Labelled photos from "artpictures", an image-classification folder in serdarjan1995/CNN. The possible labels are: action, colorful, landscape, modern.

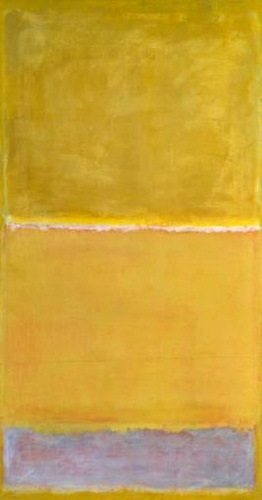
Label: colorful

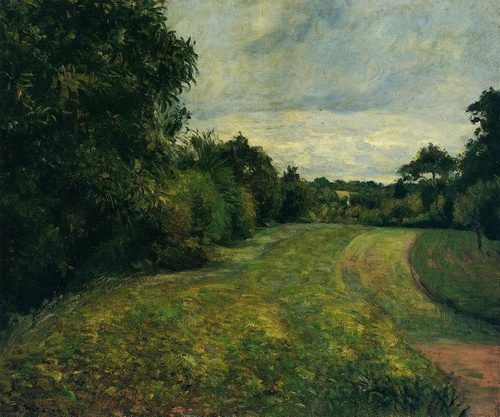
Label: landscape

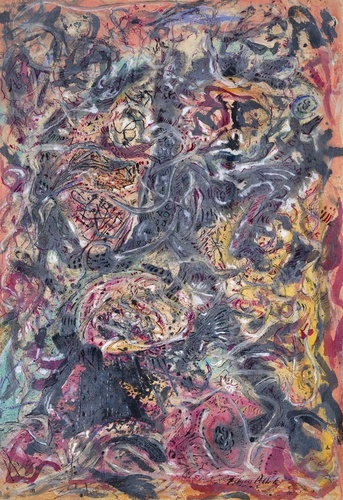
Label: action

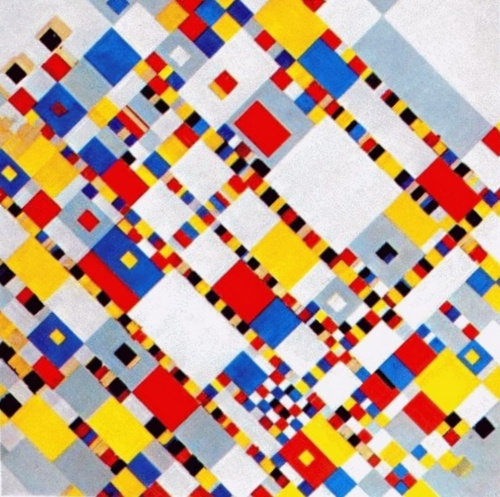
Label: modern

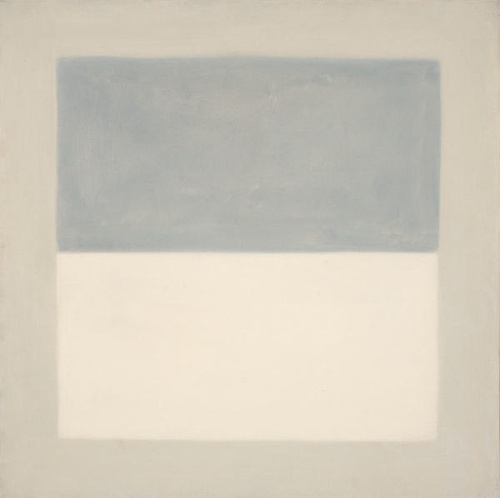
Label: colorful

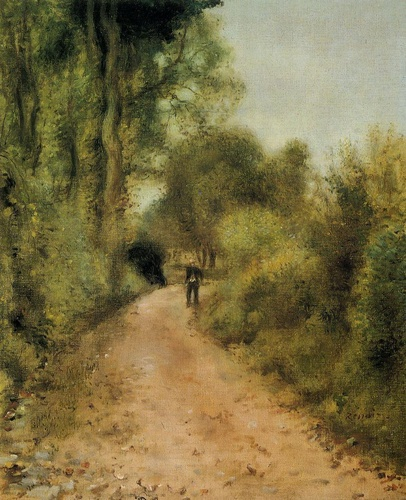
Label: landscape
